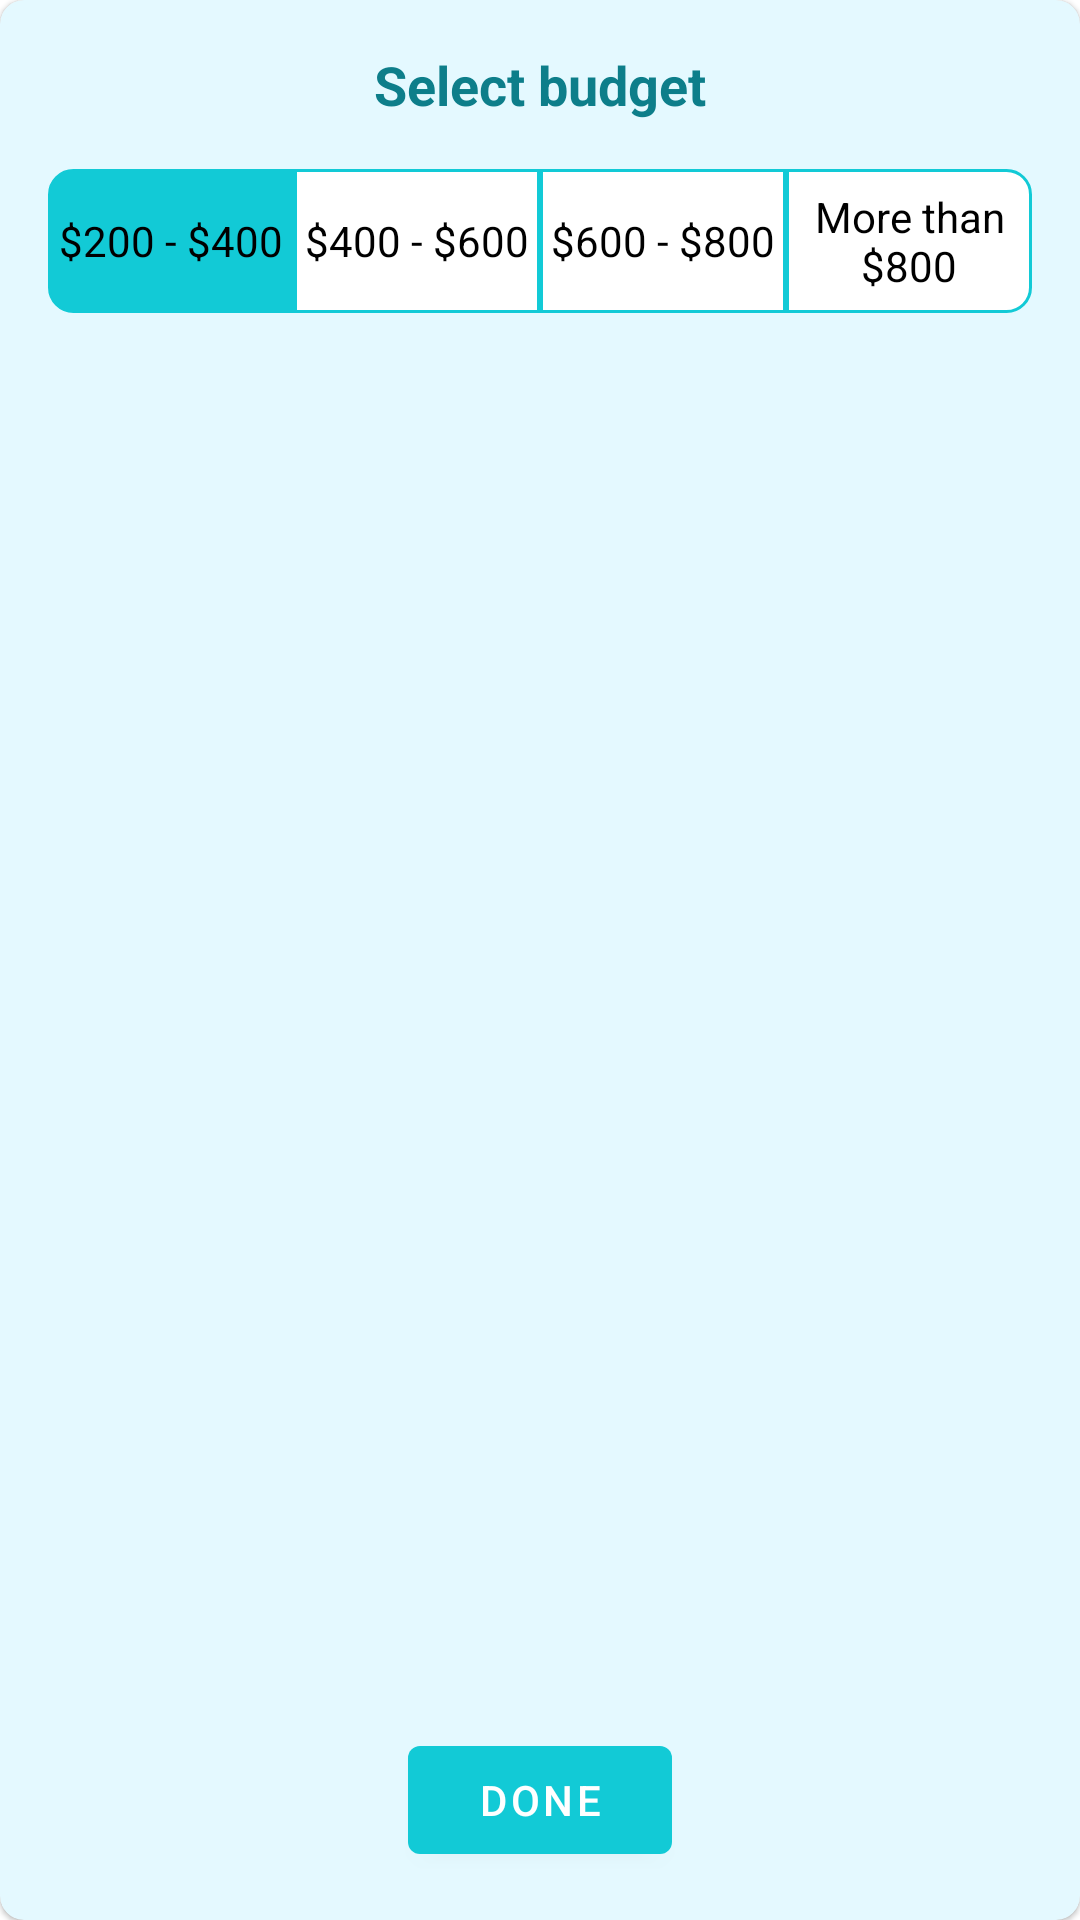

Layout XML and referenced resources for this Android screen:
<!-- AndroidManifest.xml: application theme AppTheme -->
<!-- res/layout/dialog_change_budget.xml -->
<?xml version="1.0" encoding="utf-8"?>
<layout xmlns:android="http://schemas.android.com/apk/res/android"
    xmlns:app="http://schemas.android.com/apk/res-auto">

    <com.google.android.material.card.MaterialCardView
        android:id="@+id/parent"
        android:layout_width="match_parent"
        android:layout_height="wrap_content"
        android:layout_margin="8dp"
        app:cardCornerRadius="8dp">

        <androidx.constraintlayout.widget.ConstraintLayout
            android:layout_width="match_parent"
            android:layout_height="match_parent">

            <TextView
                android:id="@+id/textView24"
                android:layout_width="wrap_content"
                android:layout_height="wrap_content"
                android:layout_marginTop="16dp"
                android:text="@string/select_budget"
                android:textColor="@color/colorPrimaryCustomDark"
                android:textSize="18sp"
                android:textStyle="bold"
                app:layout_constraintEnd_toEndOf="parent"
                app:layout_constraintHorizontal_bias="0.5"
                app:layout_constraintStart_toStartOf="parent"
                app:layout_constraintTop_toTopOf="parent" />

            <View
                android:id="@+id/lowBudget"
                android:layout_width="0dp"
                android:layout_height="48dp"
                android:layout_marginStart="16dp"
                android:layout_marginTop="16dp"
                android:background="@drawable/bg_selected_start"
                app:layout_constraintEnd_toStartOf="@+id/mediumBudget"
                app:layout_constraintHorizontal_bias="0.5"
                app:layout_constraintStart_toStartOf="parent"
                app:layout_constraintTop_toBottomOf="@+id/textView24" />

            <TextView
                android:layout_width="0dp"
                android:layout_height="0dp"
                android:gravity="center"
                android:text="$200 - $400"
                android:textColor="@color/black"
                app:layout_constraintBottom_toBottomOf="@+id/lowBudget"
                app:layout_constraintEnd_toEndOf="@+id/lowBudget"
                app:layout_constraintStart_toStartOf="@+id/lowBudget"
                app:layout_constraintTop_toTopOf="@+id/lowBudget" />

            <View
                android:id="@+id/mediumBudget"
                android:layout_width="0dp"
                android:layout_height="48dp"
                android:background="@drawable/bg_unselected"
                app:layout_constraintEnd_toStartOf="@+id/highBudget"
                app:layout_constraintHorizontal_bias="0.5"
                app:layout_constraintStart_toEndOf="@+id/lowBudget"
                app:layout_constraintTop_toTopOf="@+id/lowBudget" />

            <TextView
                android:id="@+id/imageView3"
                android:layout_width="0dp"
                android:layout_height="0dp"
                android:gravity="center"
                android:text="$400 - $600"
                android:textColor="@color/black"
                app:layout_constraintBottom_toBottomOf="@+id/mediumBudget"
                app:layout_constraintEnd_toEndOf="@+id/mediumBudget"
                app:layout_constraintStart_toEndOf="@+id/lowBudget"
                app:layout_constraintStart_toStartOf="@+id/mediumBudget"
                app:layout_constraintTop_toTopOf="@+id/mediumBudget" />

            <View
                android:id="@+id/highBudget"
                android:layout_width="0dp"
                android:layout_height="48dp"
                android:background="@drawable/bg_unselected"
                app:layout_constraintEnd_toStartOf="@+id/veryHighBudget"
                app:layout_constraintHorizontal_bias="0.5"
                app:layout_constraintStart_toEndOf="@+id/mediumBudget"
                app:layout_constraintTop_toTopOf="@+id/mediumBudget" />

            <TextView
                android:id="@+id/imageView7"
                android:layout_width="0dp"
                android:layout_height="0dp"
                android:gravity="center"
                android:text="$600 - $800"
                android:textColor="@color/black"
                app:layout_constraintBottom_toBottomOf="@+id/highBudget"
                app:layout_constraintEnd_toEndOf="@id/highBudget"
                app:layout_constraintStart_toEndOf="@+id/mediumBudget"
                app:layout_constraintStart_toStartOf="@+id/highBudget"
                app:layout_constraintTop_toTopOf="@+id/highBudget" />

            <View
                android:id="@+id/veryHighBudget"
                android:layout_width="0dp"
                android:layout_height="48dp"
                android:layout_marginEnd="16dp"
                android:background="@drawable/bg_unselected_end"
                app:layout_constraintEnd_toEndOf="parent"
                app:layout_constraintHorizontal_bias="0.5"
                app:layout_constraintStart_toEndOf="@+id/highBudget"
                app:layout_constraintTop_toTopOf="@+id/highBudget" />

            <TextView
                android:id="@+id/imageView9"
                android:layout_width="0dp"
                android:layout_height="0dp"
                android:gravity="center"
                android:text="@string/more_than_800"
                android:textColor="@color/black"
                app:layout_constraintBottom_toBottomOf="@+id/veryHighBudget"
                app:layout_constraintEnd_toEndOf="@id/veryHighBudget"
                app:layout_constraintStart_toEndOf="@+id/highBudget"
                app:layout_constraintStart_toStartOf="@+id/veryHighBudget"
                app:layout_constraintTop_toTopOf="@+id/veryHighBudget" />

            <com.google.android.material.button.MaterialButton
                android:id="@+id/doneBtn"
                android:layout_width="wrap_content"
                android:layout_height="wrap_content"
                android:layout_margin="16dp"
                android:text="Done"
                app:layout_constraintBottom_toBottomOf="parent"
                app:layout_constraintEnd_toEndOf="parent"
                app:layout_constraintHorizontal_bias="0.5"
                app:layout_constraintStart_toStartOf="parent"
                app:layout_constraintTop_toBottomOf="@+id/lowBudget"
                app:layout_constraintVertical_bias="1.0" />


        </androidx.constraintlayout.widget.ConstraintLayout>
    </com.google.android.material.card.MaterialCardView>
</layout>
<!-- resources referenced by this layout -->
<resources>
  <color name="black">#000000</color>
  <color name="colorPrimaryCustomDark">#0D7E8A</color>
  <!-- drawable bg_selected_start (drawable) -->
  <?xml version="1.0" encoding="utf-8"?>
  <shape xmlns:android="http://schemas.android.com/apk/res/android"
      android:shape="rectangle">
  
      
      <solid android:color="@color/colorPrimary" />
  
      
      <stroke
          android:width="1dp"
          android:color="@color/colorPrimary" />
  
      
      <corners
          android:bottomLeftRadius="8dp"
          android:topLeftRadius="8dp" />
  </shape>
  <!-- drawable bg_unselected (drawable) -->
  <?xml version="1.0" encoding="utf-8"?>
  <shape xmlns:android="http://schemas.android.com/apk/res/android"
      android:shape="rectangle">
  
      
      <solid android:color="@color/white" />
  
      
      <stroke
          android:width="1dp"
          android:color="@color/colorPrimary" />
  
  
  </shape>
  <!-- drawable bg_unselected_end (drawable) -->
  <?xml version="1.0" encoding="utf-8"?>
  <shape xmlns:android="http://schemas.android.com/apk/res/android"
      android:shape="rectangle">
  
      
      <solid android:color="@color/white" />
  
      
      <stroke
          android:width="1dp"
          android:color="@color/colorPrimary" />
  
      
      <corners
          android:bottomRightRadius="8dp"
          android:topRightRadius="8dp" />
  </shape>
  <string name="more_than_800">More than $800</string>
  <string name="select_budget">Select budget</string>
  <style name="AppTheme" parent="Theme.MaterialComponents.Light">
          <item name="colorPrimary">@color/colorPrimary</item>
          <item name="colorPrimaryVariant">@color/colorPrimaryVariant</item>
          <item name="colorOnPrimary">@color/colorOnPrimary</item>
          <item name="colorSecondary">@color/colorSecondary</item>
          <item name="colorSecondaryVariant">@color/colorSecondaryVariant</item>
          <item name="colorOnSecondary">@color/colorOnSecondary</item>
          <item name="colorError">@color/colorError</item>
          <item name="colorOnError">@color/colorOnError</item>
          <item name="colorSurface">@color/colorSurface</item>
          <item name="colorOnSurface">@color/colorOnSurface</item>
          <item name="android:colorBackground">@color/colorBackground</item>
          <item name="colorOnBackground">@color/colorOnBackground</item>
          <item name="android:statusBarColor">@color/colorPrimaryVariant</item>
      </style>
  <color name="colorPrimary">#12cad6</color>
  <color name="white">#ffffff</color>
  <color name="colorPrimaryVariant">#0fabbc</color>
  <color name="colorOnPrimary">#ffffff</color>
  <color name="colorSecondary">#fa163f</color>
  <color name="colorSecondaryVariant">#bf0019</color>
  <color name="colorOnSecondary">#FFFFFF</color>
  <color name="colorError">#B00020</color>
  <color name="colorOnError">#FFFFFF</color>
  <color name="colorSurface">#e4f9ff</color>
  <color name="colorOnSurface">#000000</color>
  <color name="colorBackground">#FFFFFF</color>
  <color name="colorOnBackground">#000000</color>
</resources>
